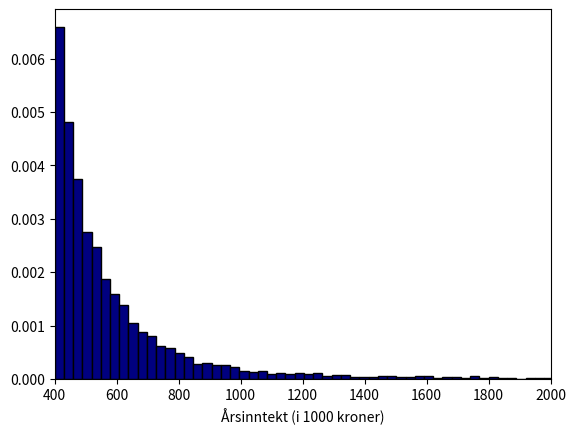

Recreate this plot in Python.
import matplotlib.pyplot as plt
import numpy as np

k = 400000
th = 3

n = 10000
u = np.random.uniform(0, 1, n)
X = (1 - u) ** (-1/th) * k

plt.xlim(400, 2000)
plt.hist(X/1000, 200, density = True, facecolor = "navy", edgecolor = "black")
plt.xlabel("Årsinntekt (i 1000 kroner)")
plt.show()